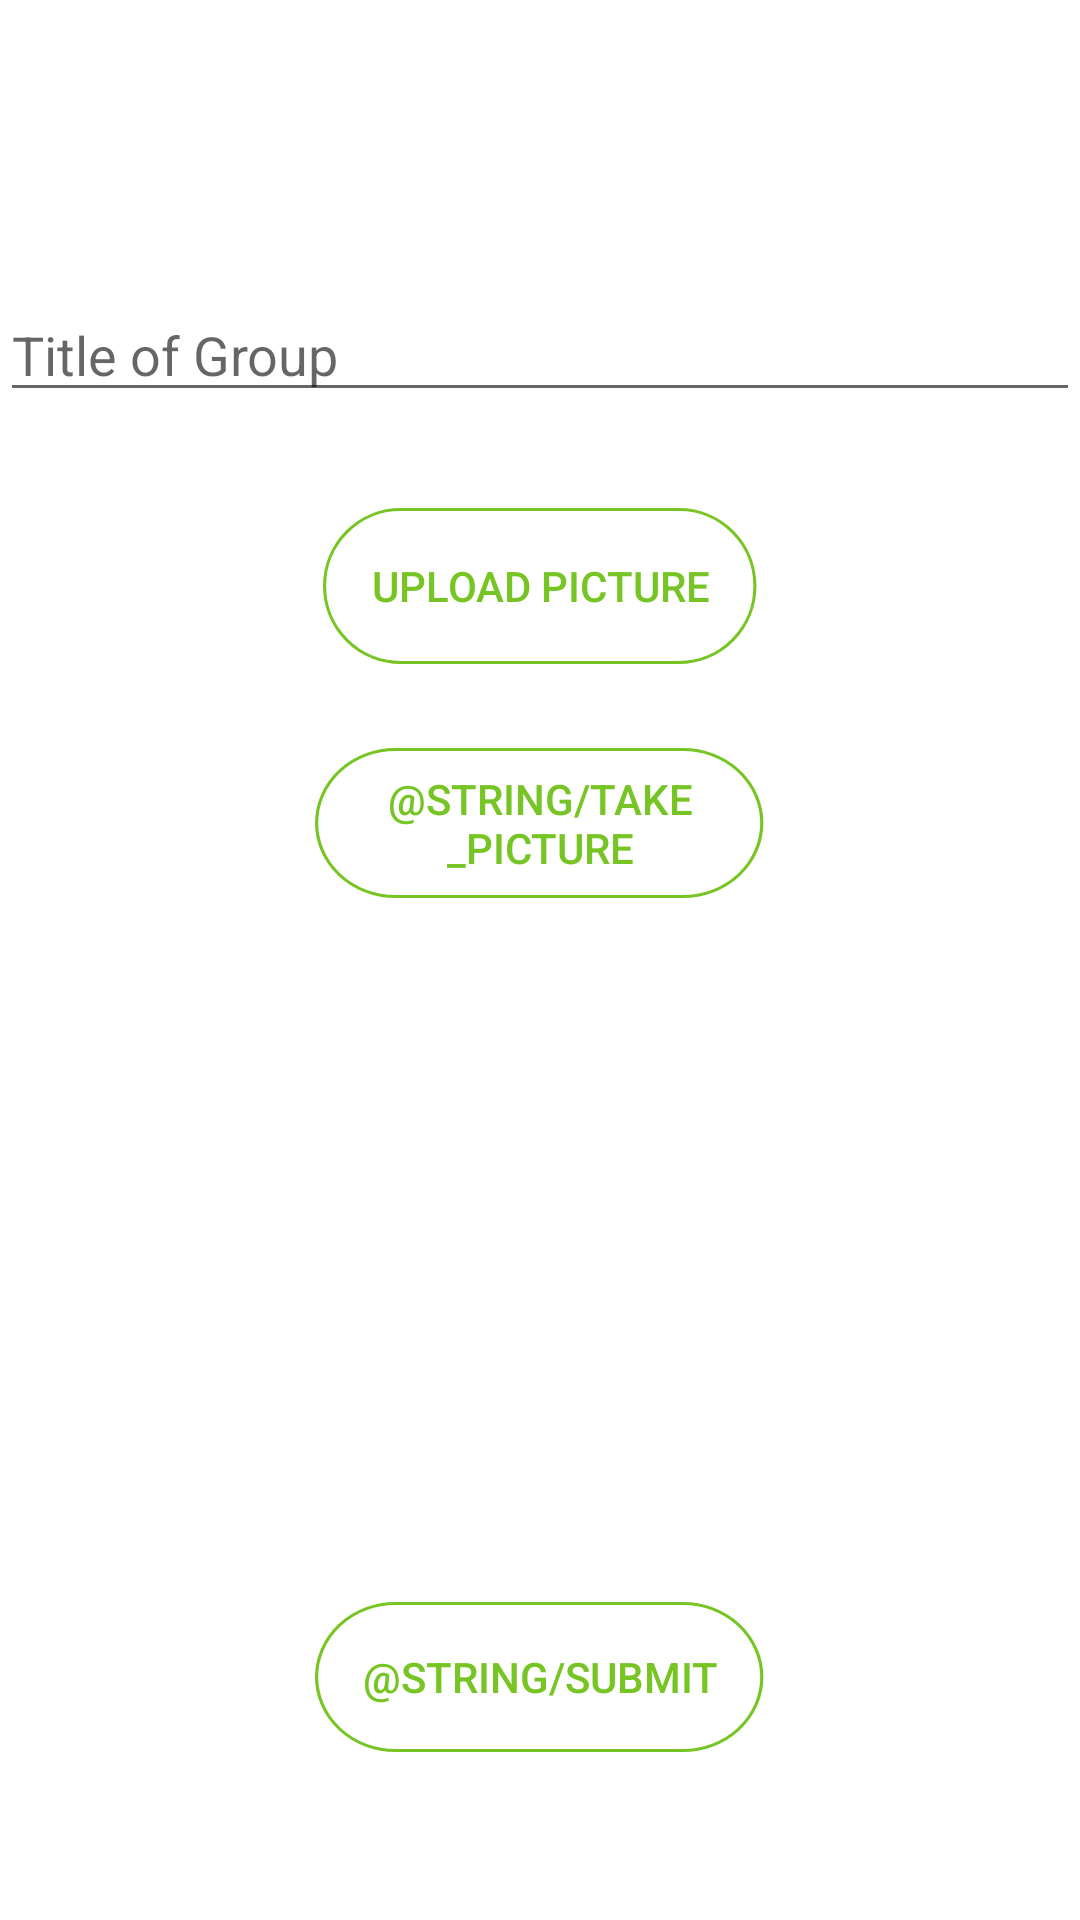

Produce the Android XML layout that renders to this screen, including the resource entries it uses.
<!-- AndroidManifest.xml: application theme Theme.CareerMatch -->
<!-- res/layout/activity_group_create.xml -->
<?xml version="1.0" encoding="utf-8"?>
<androidx.constraintlayout.widget.ConstraintLayout xmlns:android="http://schemas.android.com/apk/res/android"
xmlns:app="http://schemas.android.com/apk/res-auto"
xmlns:tools="http://schemas.android.com/tools"
android:layout_width="match_parent"
android:layout_height="match_parent"
android:layout_margin="10dp"
tools:context=".Activities.GroupCreateActivity">

    <EditText
        android:id="@+id/etGroupTitle"
        android:layout_width="match_parent"
        android:layout_height="wrap_content"
        android:layout_marginTop="96dp"
        android:ems="10"
        android:hint="Title of Group"
        android:inputType="textPersonName"
        app:layout_constraintEnd_toEndOf="parent"
        app:layout_constraintHorizontal_bias="0.0"
        app:layout_constraintStart_toStartOf="parent"
        app:layout_constraintTop_toTopOf="parent" />

    <Button
        android:id="@+id/btnCaptureImage"
        android:layout_width="150dp"
        android:layout_height="50dp"
        android:layout_marginTop="28dp"
        android:background="@drawable/button_bg"
        android:text="@string/take_picture"
        android:textColor="@color/green"
        app:layout_constraintEnd_toEndOf="parent"
        app:layout_constraintStart_toStartOf="parent"
        app:layout_constraintTop_toBottomOf="@+id/PickImage" />

    <Button
    android:id="@+id/btnSubmit"
    android:layout_width="150dp"
    android:layout_height="50dp"
    android:layout_marginBottom="56dp"
    android:background="@drawable/button_bg"
    android:textColor="@color/green"
    android:text="@string/submit"
    app:layout_constraintBottom_toBottomOf="parent"
    app:layout_constraintEnd_toEndOf="@+id/btnCaptureImage"
    app:layout_constraintHorizontal_bias="0.0"
    app:layout_constraintStart_toStartOf="@+id/btnCaptureImage" />

<ImageView
    android:id="@+id/ivPostImage"
    android:layout_width="match_parent"
    android:layout_height="215dp"
    android:layout_marginTop="20dp"
    android:layout_marginBottom="15dp"
    app:layout_constraintBottom_toTopOf="@+id/btnSubmit"
    app:layout_constraintEnd_toEndOf="parent"
    app:layout_constraintHorizontal_bias="1.0"
    app:layout_constraintStart_toStartOf="parent"
    app:layout_constraintTop_toBottomOf="@+id/btnCaptureImage"
    app:layout_constraintVertical_bias="0.494"
    app:layout_goneMarginTop="15dp"
    tools:src="@tools:sample/avatars" />


    <Button
        android:id="@+id/PickImage"
        android:layout_width="145dp"
        android:layout_height="52dp"
        android:layout_marginTop="32dp"
        android:background="@drawable/button_bg"
        android:text="UPLOAD PICTURE"
        android:textColor="@color/green"
        app:layout_constraintEnd_toEndOf="parent"
        app:layout_constraintStart_toStartOf="parent"
        app:layout_constraintTop_toBottomOf="@+id/etGroupTitle" />

    <ProgressBar
        android:id="@+id/pbGroupLoading"
        android:layout_width="38dp"
        android:layout_height="31dp"
        android:visibility="invisible"
        app:layout_constraintBottom_toBottomOf="parent"
        app:layout_constraintEnd_toEndOf="parent"
        app:layout_constraintStart_toStartOf="parent" />


</androidx.constraintlayout.widget.ConstraintLayout>
<!-- resources referenced by this layout -->
<resources>
  <color name="green">#77C524</color>
  <!-- drawable button_bg (drawable-v24) -->
  <vector xmlns:android="http://schemas.android.com/apk/res/android"
      android:width="400dp"
      android:height="150dp"
      android:viewportWidth="140"
      android:viewportHeight="50">
    <path
        android:strokeWidth="1"
        android:pathData="M25,0.5L114.5,0.5A24.5,24.5 0,0 1,139 25L139,25A24.5,24.5 0,0 1,114.5 49.5L25,49.5A24.5,24.5 0,0 1,0.5 25L0.5,25A24.5,24.5 0,0 1,25 0.5z"
        android:fillColor="#00000000"
        android:strokeColor="#77C524"/>
  </vector>
  <style name="Theme.CareerMatch" parent="Theme.MaterialComponents.DayNight.DarkActionBar">
          
          <item name="colorPrimary">@color/lightblue</item>
          <item name="colorPrimaryVariant">@color/lightblue</item>
          <item name="colorOnPrimary">@color/white</item>
          
          <item name="colorSecondary">@color/teal_200</item>
          <item name="colorSecondaryVariant">@color/teal_700</item>
          <item name="colorOnSecondary">@color/black</item>
          
          <item name="android:statusBarColor" tools:targetApi="l">?attr/colorPrimaryVariant</item>
          
      </style>
  <color name="lightblue">#13acbe</color>
  <color name="white">#FFFFFFFF</color>
  <color name="teal_200">#FF03DAC5</color>
  <color name="teal_700">#FF018786</color>
  <color name="black">#FF000000</color>
</resources>
